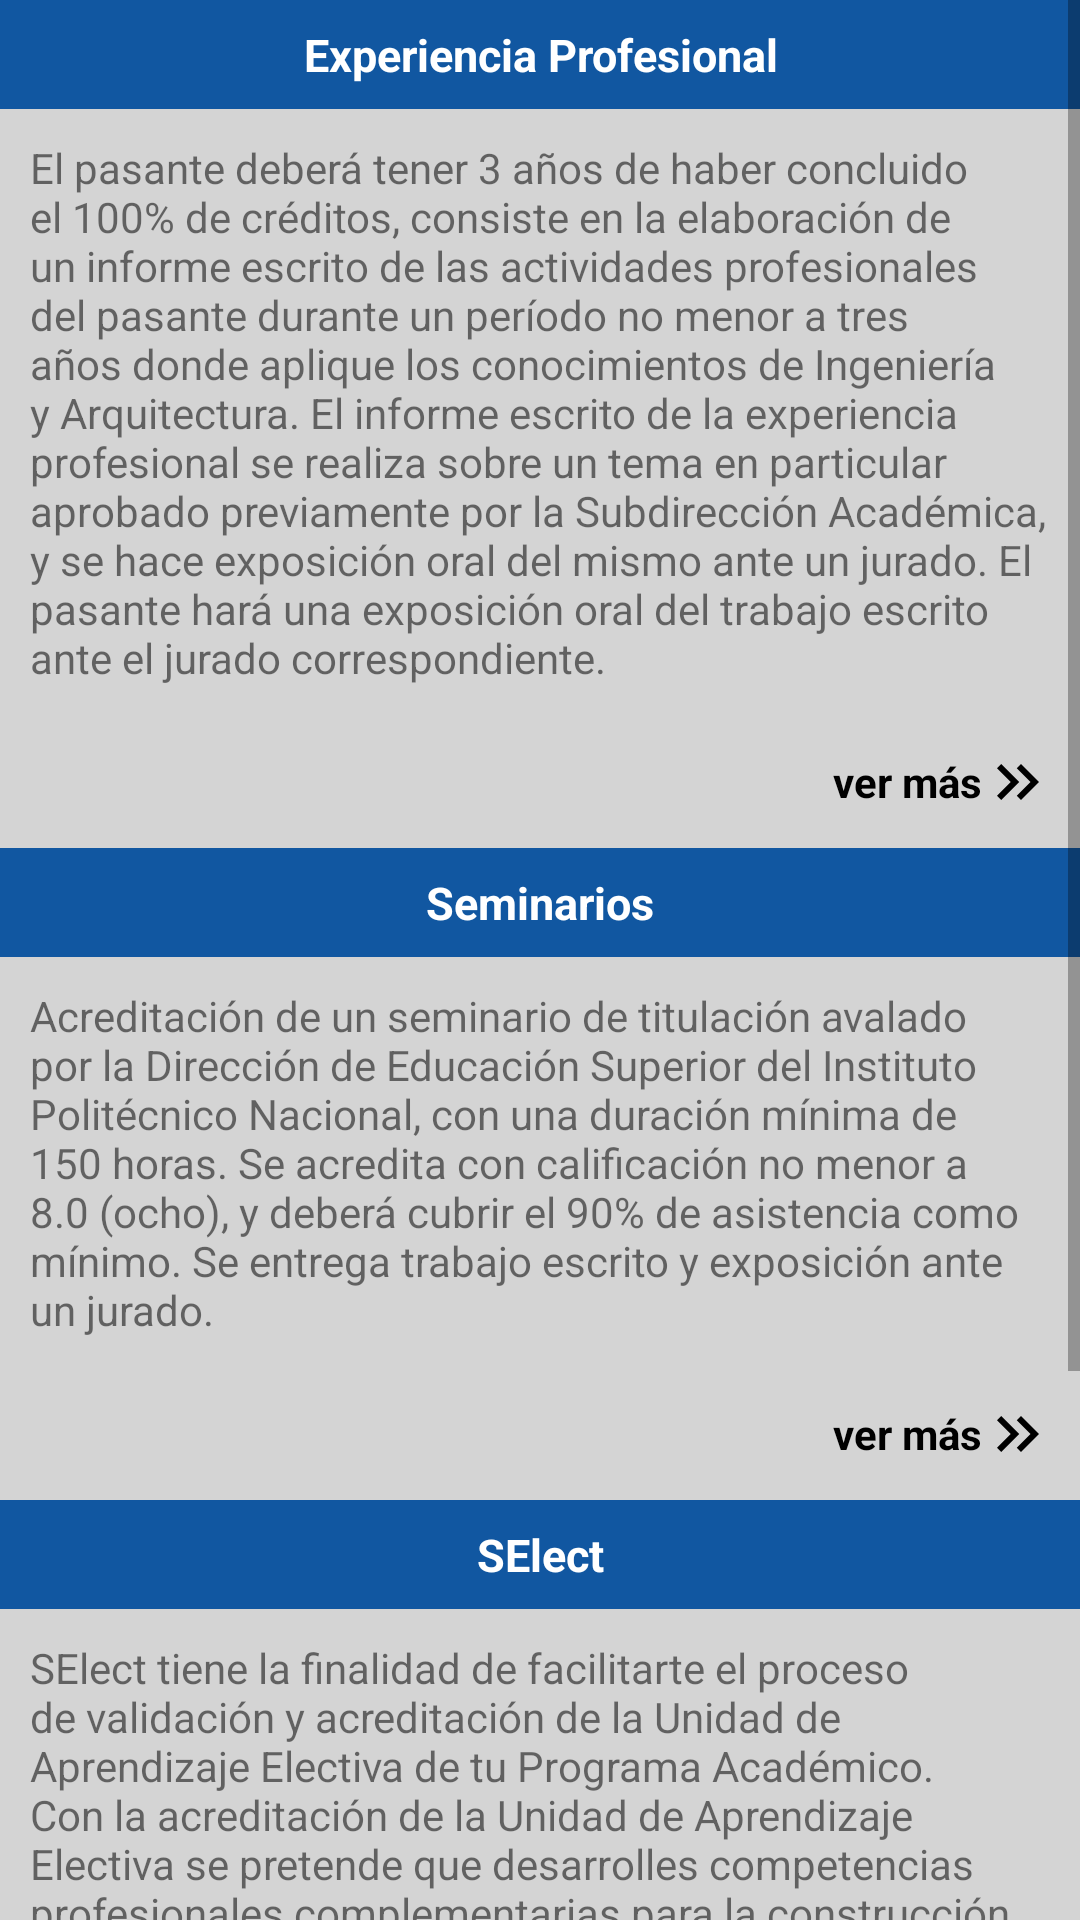

Reconstruct the res/layout file that produces this screen, plus the resources it refers to.
<!-- AndroidManifest.xml: application theme Theme.ESIATECAMACHALCO -->
<!-- res/layout/layout_frg_titulacion_dos.xml -->
<?xml version="1.0" encoding="utf-8"?>
<ScrollView xmlns:android="http://schemas.android.com/apk/res/android"
    android:layout_width="match_parent"
    android:layout_height="match_parent"
    xmlns:app="http://schemas.android.com/apk/res-auto"
    xmlns:tools="http://schemas.android.com/tools"
    android:fillViewport="true"
    android:background="@color/colorFondo">

    <androidx.constraintlayout.widget.ConstraintLayout
        android:layout_width="match_parent"
        android:layout_height="wrap_content">

        

        <TextView
            android:id="@+id/labelFormacionBasica"
            android:layout_width="0dp"
            android:layout_height="wrap_content"

            android:text="Experiencia Profesional"
            android:background="@color/colorPrimary"
            android:textColor="@color/white"
            android:gravity="center"
            android:textStyle="bold"
            android:textSize="15sp"
            android:padding="8dp"

            app:layout_constraintTop_toTopOf="parent"
            app:layout_constraintStart_toStartOf="parent"
            app:layout_constraintEnd_toEndOf="parent"
            app:layout_constraintBottom_toBottomOf="parent"
            app:layout_constraintVertical_bias="0.0"
            />

        <TextView
            android:id="@+id/labelInfoFormacionBasica"
            android:layout_width="0dp"
            android:layout_height="wrap_content"

            android:text="El pasante deberá tener 3 años de haber concluido el 100% de créditos, consiste en la elaboración de un informe escrito de las actividades profesionales del pasante durante un período no menor a tres años donde aplique los conocimientos de Ingeniería y Arquitectura. El informe escrito de la experiencia profesional se realiza sobre un tema en particular aprobado previamente por la Subdirección Académica, y se hace exposición oral del mismo ante un jurado. El pasante hará una exposición oral del trabajo escrito ante el jurado correspondiente."
            android:padding="10dp"

            app:layout_constraintTop_toBottomOf="@+id/labelFormacionBasica"
            app:layout_constraintStart_toStartOf="parent"
            app:layout_constraintEnd_toEndOf="parent"
            />

        <TextView
            android:id="@+id/txtVerMasExperienciaProf"
            android:layout_width="wrap_content"
            android:layout_height="wrap_content"

            android:text="ver más"
            android:textStyle="bold"
            android:gravity="center_vertical"
            android:textColor="@color/black"
            android:paddingVertical="10dp"
            app:drawableEndCompat="@drawable/ic_double_arrow_right"
            style="@style/ClickableView"

            app:layout_constraintTop_toBottomOf="@+id/labelInfoFormacionBasica"
            app:layout_constraintStart_toStartOf="parent"
            app:layout_constraintEnd_toEndOf="parent"
            app:layout_constraintHorizontal_bias="0.97"
            />


        <TextView
            android:id="@+id/labelServiciosEstudiantiles"
            android:layout_width="0dp"
            android:layout_height="wrap_content"

            android:text="Seminarios"
            android:background="@color/colorPrimary"
            android:textColor="@color/white"
            android:gravity="center"
            android:textStyle="bold"
            android:textSize="15sp"
            android:padding="8dp"

            app:layout_constraintTop_toBottomOf="@+id/txtVerMasExperienciaProf"
            app:layout_constraintStart_toStartOf="parent"
            app:layout_constraintEnd_toEndOf="parent"
            app:layout_constraintBottom_toBottomOf="parent"
            app:layout_constraintVertical_bias="0.0"
            />

        <TextView
            android:id="@+id/labelInfoServiciosEstudiantiles"
            android:layout_width="0dp"
            android:layout_height="wrap_content"

            android:text="Acreditación de un seminario de titulación avalado por la Dirección de Educación Superior del Instituto Politécnico Nacional, con una duración mínima de 150 horas. Se acredita con calificación no menor a 8.0 (ocho), y deberá cubrir el 90% de asistencia como mínimo. Se entrega trabajo escrito y exposición ante un jurado."
            android:padding="10dp"

            app:layout_constraintTop_toBottomOf="@+id/labelServiciosEstudiantiles"
            app:layout_constraintStart_toStartOf="parent"
            app:layout_constraintEnd_toEndOf="parent"
            />

        <TextView
            android:id="@+id/txtVerMasSeminarios"
            android:layout_width="wrap_content"
            android:layout_height="wrap_content"

            android:text="ver más"
            android:textStyle="bold"
            android:gravity="center_vertical"
            android:textColor="@color/black"
            android:paddingVertical="10dp"
            app:drawableEndCompat="@drawable/ic_double_arrow_right"
            style="@style/ClickableView"

            app:layout_constraintTop_toBottomOf="@+id/labelInfoServiciosEstudiantiles"
            app:layout_constraintStart_toStartOf="parent"
            app:layout_constraintEnd_toEndOf="parent"
            app:layout_constraintHorizontal_bias="0.97"
            />


        <TextView
            android:id="@+id/labelFormacionIntegralInstitucional"
            android:layout_width="0dp"
            android:layout_height="wrap_content"

            android:text="SElect"
            android:background="@color/colorPrimary"
            android:textColor="@color/white"
            android:gravity="center"
            android:textStyle="bold"
            android:textSize="15sp"
            android:padding="8dp"

            app:layout_constraintTop_toBottomOf="@+id/txtVerMasSeminarios"
            app:layout_constraintStart_toStartOf="parent"
            app:layout_constraintEnd_toEndOf="parent"
            app:layout_constraintBottom_toBottomOf="parent"
            app:layout_constraintVertical_bias="0.0"
            />

        <TextView
            android:id="@+id/labelInfoFormacionIntegralInstitucional"
            android:layout_width="0dp"
            android:layout_height="wrap_content"

            android:text="SElect tiene la finalidad de facilitarte el proceso de validación y acreditación de la Unidad de Aprendizaje Electiva de tu Programa Académico. Con la acreditación de la Unidad de Aprendizaje Electiva se pretende que desarrolles competencias profesionales complementarias para la construcción de conocimientos y experiencias de aprendizaje, privilegiando la participación en proyectos de investigación, vinculación y extensión, que te permitan prepararte para tu egreso e inserción en el campo laboral."
            android:padding="10dp"

            app:layout_constraintTop_toBottomOf="@+id/labelFormacionIntegralInstitucional"
            app:layout_constraintStart_toStartOf="parent"
            app:layout_constraintEnd_toEndOf="parent"
            />

        <TextView
            android:id="@+id/txtVerMasSelect"
            android:layout_width="wrap_content"
            android:layout_height="wrap_content"

            android:text="ver más"
            android:textStyle="bold"
            android:gravity="center_vertical"
            android:textColor="@color/black"
            android:paddingVertical="10dp"
            app:drawableEndCompat="@drawable/ic_double_arrow_right"
            style="@style/ClickableView"

            app:layout_constraintTop_toBottomOf="@+id/labelInfoFormacionIntegralInstitucional"
            app:layout_constraintStart_toStartOf="parent"
            app:layout_constraintEnd_toEndOf="parent"
            app:layout_constraintHorizontal_bias="0.97"
            />

        <TextView
            android:id="@+id/labelTitulo7"
            android:layout_width="0dp"
            android:layout_height="wrap_content"

            android:textStyle="bold"
            android:textSize="20sp"
            android:textColor="@color/black"
            android:text="Encargado responsable"
            android:gravity="center"
            android:padding="12dp"

            app:layout_constraintTop_toBottomOf="@+id/txtVerMasSelect"
            app:layout_constraintStart_toStartOf="parent"
            app:layout_constraintEnd_toEndOf="parent"
            app:layout_constraintBottom_toBottomOf="parent"
            app:layout_constraintVertical_bias="0.01"
            />

        <TextView
            android:id="@+id/labelTitulo8"
            android:layout_width="0dp"
            android:layout_height="wrap_content"

            android:textSize="17sp"
            android:textColor="@color/black"
            android:text="Encargado: Eloy Rico\nContacto: 57296000 Ext. 68053\nDías de atención: Lunes a Jueves\nHorario de atención: 9:00 a 13:00"
            android:gravity="start"
            android:paddingHorizontal="12dp"

            app:layout_constraintTop_toBottomOf="@+id/labelTitulo7"
            app:layout_constraintStart_toStartOf="parent"
            app:layout_constraintEnd_toEndOf="parent"
            />

    </androidx.constraintlayout.widget.ConstraintLayout>

</ScrollView>
<!-- resources referenced by this layout -->
<resources>
  <color name="black">#FF000000</color>
  <color name="colorFondo">#D4D4D4</color>
  <color name="colorPrimary">#1157A1</color>
  <color name="white">#FFFFFFFF</color>
  <!-- drawable ic_double_arrow_right (drawable) -->
  <vector
      xmlns:android="http://schemas.android.com/apk/res/android"
      android:height="24dp"
      android:tint="#000000"
      android:viewportHeight="24"
      android:viewportWidth="24"
      android:width="24dp"
      >
      <path android:fillColor="@android:color/white" android:pathData="M6.41,6l-1.41,1.41l4.58,4.59l-4.58,4.59l1.41,1.41l6,-6z"/>
      <path android:fillColor="@android:color/white" android:pathData="M13,6l-1.41,1.41l4.58,4.59l-4.58,4.59l1.41,1.41l6,-6z"/>
  </vector>
  <style name="ClickableView">
          <item name="android:clickable">true</item>
          <item name="android:background">?android:selectableItemBackground</item>
          <item name="android:foreground">?android:attr/selectableItemBackground</item>
          <item name="android:focusable">true</item>
      </style>
  <style name="Theme.ESIATECAMACHALCO" parent="Theme.MaterialComponents.DayNight.NoActionBar.Bridge">
          
          <item name="colorPrimary">@color/colorPrimary</item>
          <item name="colorPrimaryVariant">@color/colorPrimary</item>
          <item name="colorOnPrimary">@color/white</item>
          
          <item name="colorSecondary">@color/colorPrimary</item>
          <item name="colorSecondaryVariant">@color/colorPrimary</item>
          <item name="colorOnSecondary">@color/black</item>
          
          <item name="android:statusBarColor" tools:targetApi="l">?attr/colorPrimaryVariant</item>
          
      </style>
</resources>
